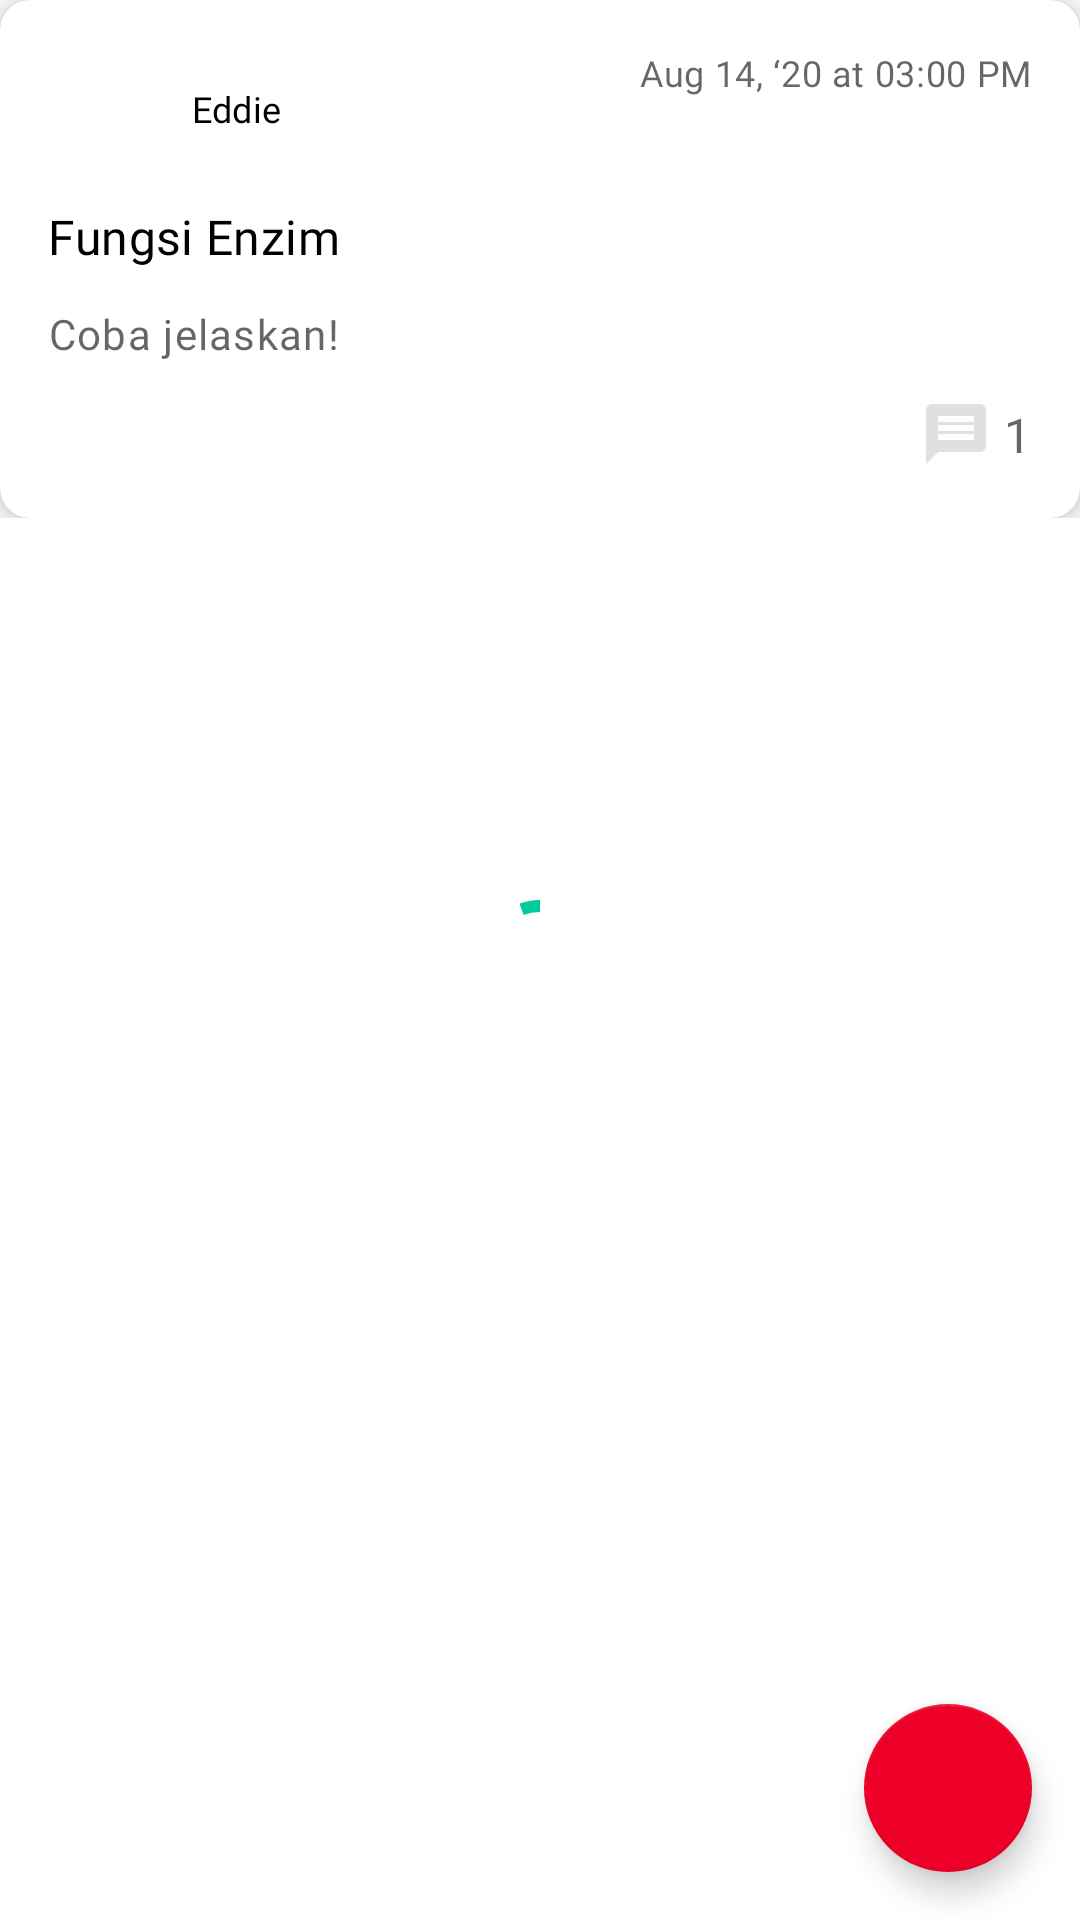

Android layout source for this screen:
<!-- AndroidManifest.xml: application theme Theme.TA -->
<!-- res/layout/fragment_discussion.xml -->
<?xml version="1.0" encoding="utf-8"?>
<androidx.coordinatorlayout.widget.CoordinatorLayout xmlns:android="http://schemas.android.com/apk/res/android"
    xmlns:app="http://schemas.android.com/apk/res-auto"
    xmlns:tools="http://schemas.android.com/tools"
    android:layout_width="match_parent"
    android:layout_height="match_parent">

    <androidx.core.widget.NestedScrollView
        android:layout_width="match_parent"
        android:layout_height="match_parent">

        <androidx.constraintlayout.widget.ConstraintLayout
            android:layout_width="match_parent"
            android:layout_height="match_parent"
            android:background="?attr/colorSurface"
            tools:context=".ui.view.course.chapter.discussion.DiscussionFragment">

            <include
                android:id="@+id/layout_discussion_question"
                layout="@layout/layout_discussion_question"
                android:layout_width="match_parent"
                android:layout_height="wrap_content"
                app:layout_constraintEnd_toEndOf="parent"
                app:layout_constraintStart_toStartOf="parent"
                app:layout_constraintTop_toTopOf="parent" />

            <androidx.recyclerview.widget.RecyclerView
                android:id="@+id/recycler_view_discussion_answer"
                android:layout_width="match_parent"
                android:layout_height="wrap_content"
                android:clipToPadding="false"
                android:padding="@dimen/dp_16"
                android:visibility="gone"
                app:layout_constraintEnd_toEndOf="parent"
                app:layout_constraintStart_toStartOf="parent"
                app:layout_constraintTop_toBottomOf="@id/layout_discussion_question"
                tools:visibility="visible" />

            <com.google.android.material.textview.MaterialTextView
                android:id="@+id/text_view_discussion_replies_empty"
                android:layout_width="@dimen/dp_0"
                android:layout_height="wrap_content"
                android:layout_marginTop="@dimen/dp_32"
                android:text="@string/no_replies_text"
                android:textAlignment="center"
                android:textAppearance="@style/TextAppearance.TA.Overline"
                android:visibility="gone"
                app:layout_constraintEnd_toEndOf="parent"
                app:layout_constraintStart_toStartOf="parent"
                app:layout_constraintTop_toBottomOf="@id/layout_discussion_question"
                tools:visibility="visible" />

        </androidx.constraintlayout.widget.ConstraintLayout>
    </androidx.core.widget.NestedScrollView>

    <com.google.android.material.progressindicator.CircularProgressIndicator
        android:id="@+id/progress_bar_discussion_load"
        android:layout_width="wrap_content"
        android:layout_height="wrap_content"
        android:layout_gravity="center_horizontal|center_vertical"
        android:indeterminate="true" />

    <com.google.android.material.floatingactionbutton.FloatingActionButton
        android:id="@+id/button_reply_discussion"
        android:layout_width="wrap_content"
        android:layout_height="wrap_content"
        android:layout_gravity="bottom|end"
        android:layout_margin="@dimen/dp_16"
        app:srcCompat="@drawable/ic_reply"
        tools:ignore="ContentDescription" />
</androidx.coordinatorlayout.widget.CoordinatorLayout>
<!-- res/layout/layout_discussion_question.xml (included above) -->
<?xml version="1.0" encoding="utf-8"?>
<com.google.android.material.card.MaterialCardView xmlns:android="http://schemas.android.com/apk/res/android"
    xmlns:app="http://schemas.android.com/apk/res-auto"
    xmlns:tools="http://schemas.android.com/tools"
    android:layout_width="match_parent"
    android:layout_height="wrap_content"
    app:cardElevation="@dimen/elevation_2">

    <androidx.constraintlayout.widget.ConstraintLayout
        android:layout_width="match_parent"
        android:layout_height="wrap_content"
        android:layout_margin="@dimen/dp_16">

        <com.google.android.material.imageview.ShapeableImageView
            android:id="@+id/image_view_discussion_questioner"
            android:layout_width="@dimen/dp_40"
            android:layout_height="@dimen/dp_40"
            android:src="@drawable/ic_person"
            app:layout_constraintStart_toStartOf="parent"
            app:layout_constraintTop_toTopOf="parent"
            app:shapeAppearanceOverlay="@style/ShapeAppearance.TA.RoundedComponent" />

        <TextView
            android:id="@+id/text_view_discussion_questioner_name"
            android:layout_width="@dimen/dp_0"
            android:layout_height="wrap_content"
            android:layout_marginHorizontal="@dimen/dp_8"
            android:textAppearance="?attr/textAppearanceSubtitle2"
            android:textColor="?attr/colorOnSurface"
            app:layout_constraintBottom_toBottomOf="@id/image_view_discussion_questioner"
            app:layout_constraintStart_toEndOf="@id/image_view_discussion_questioner"
            app:layout_constraintTop_toTopOf="@id/image_view_discussion_questioner"
            tools:text="Eddie" />

        <TextView
            android:id="@+id/text_view_discussion_question_created_time"
            android:layout_width="@dimen/dp_0"
            android:layout_height="wrap_content"
            android:textAppearance="?attr/textAppearanceBody2"
            android:textColor="?attr/colorControlNormal"
            app:layout_constraintEnd_toEndOf="parent"
            app:layout_constraintTop_toTopOf="parent"
            tools:text="Aug 14, ‘20 at 03:00 PM" />

        <TextView
            android:id="@+id/text_view_discussion_title"
            android:layout_width="@dimen/dp_0"
            android:layout_height="wrap_content"
            android:layout_marginTop="@dimen/dp_12"
            android:textAppearance="?attr/textAppearanceHeadline4"
            android:textColor="?attr/colorOnSurface"
            app:layout_constraintEnd_toEndOf="parent"
            app:layout_constraintStart_toStartOf="parent"
            app:layout_constraintTop_toBottomOf="@id/image_view_discussion_questioner"
            tools:text="Fungsi Enzim" />

        <TextView
            android:id="@+id/text_view_discussion_question"
            android:layout_width="@dimen/dp_0"
            android:layout_height="wrap_content"
            android:layout_marginTop="@dimen/dp_12"
            android:textAppearance="?attr/textAppearanceBody1"
            android:textColor="?attr/colorControlNormal"
            app:layout_constraintEnd_toEndOf="parent"
            app:layout_constraintStart_toStartOf="parent"
            app:layout_constraintTop_toBottomOf="@id/text_view_discussion_title"
            tools:text="Coba jelaskan!" />

        <TextView
            android:id="@+id/text_view_reply_count"
            android:layout_width="@dimen/dp_0"
            android:layout_height="wrap_content"
            android:textAppearance="?attr/textAppearanceSubtitle1"
            android:textColor="?attr/colorControlNormal"
            app:layout_constraintBottom_toBottomOf="@id/image_view_reply_count"
            app:layout_constraintEnd_toEndOf="parent"
            app:layout_constraintTop_toTopOf="@id/image_view_reply_count"
            tools:text="1" />

        <ImageView
            android:id="@+id/image_view_reply_count"
            android:layout_width="wrap_content"
            android:layout_height="wrap_content"
            android:layout_marginTop="@dimen/dp_12"
            android:layout_marginEnd="@dimen/dp_4"
            android:src="@drawable/ic_message"
            app:layout_constraintBottom_toBottomOf="parent"
            app:layout_constraintEnd_toStartOf="@id/text_view_reply_count"
            app:layout_constraintTop_toBottomOf="@id/text_view_discussion_question"
            tools:ignore="ContentDescription" />

    </androidx.constraintlayout.widget.ConstraintLayout>
</com.google.android.material.card.MaterialCardView>
<!-- resources referenced by this layout -->
<resources>
  <dimen name="dp_0">0dp</dimen>
  <dimen name="dp_12">12dp</dimen>
  <dimen name="dp_16">16dp</dimen>
  <dimen name="dp_32">32dp</dimen>
  <dimen name="dp_4">4dp</dimen>
  <dimen name="dp_40">40dp</dimen>
  <dimen name="dp_8">8dp</dimen>
  <dimen name="elevation_2">6dp</dimen>
  <string name="no_replies_text">No answers</string>
  <style name="ShapeAppearance.TA.RoundedComponent" parent="ShapeAppearance.MaterialComponents">
          <item name="cornerSize">50%</item>
      </style>
  <style name="Theme.TA" parent="Base.Theme.TA" />
  <dimen name="sp_10">10sp</dimen>
  <color name="turqoise">#00CB9D</color>
  <color name="turqoise_light">#00FFCE</color>
  <color name="white">#ffffff</color>
  <color name="red">#ED0027</color>
  <color name="red_light">#FFD0CF</color>
  <color name="black">#000000</color>
  <color name="red_dark">#B20000</color>
  <color name="grey">#DFDFDF</color>
  <style name="Widget.TA.FloatingActionButton" parent="Widget.MaterialComponents.FloatingActionButton">
          <item name="layout_behavior">
              com.google.android.material.behavior.HideBottomViewOnScrollBehavior
          </item>
      </style>
  <style name="Widget.TA.TextInputLayout.FilledBox" parent="Widget.MaterialComponents.TextInputLayout.FilledBox">
          <item name="materialThemeOverlay">@style/ThemeOverlay.TA.TextInputLayout.FilledBox</item>
          <item name="shapeAppearance">@style/ShapeAppearance.TA.SmallComponent</item>
      </style>
  <style name="Widget.TA.Chip.Choice" parent="Widget.MaterialComponents.Chip.Choice">
          <item name="chipMinHeight">45dp</item>
          <item name="chipCornerRadius">5dp</item>
          <item name="shapeAppearance">@style/ShapeAppearance.TA.SmallComponent</item>
      </style>
  <style name="Widget.TA.Toolbar" parent="Widget.MaterialComponents.Toolbar.Surface">
          <item name="titleTextAppearance">?attr/textAppearanceHeadline2</item>
      </style>
  <style name="Widget.TA.CardView" parent="Widget.MaterialComponents.CardView">
          <item name="shapeAppearance">@style/ShapeAppearance.TA.MediumComponent</item>
      </style>
  <style name="ThemeOverlay.TA.BottomSheetDialog" parent="ThemeOverlay.MaterialComponents.BottomSheetDialog">
          <item name="bottomSheetStyle">@style/Widget.TA.BottomSheet</item>
      </style>
  <style name="Widget.TA.RadioButton" parent="Widget.MaterialComponents.CompoundButton.RadioButton">
          <item name="buttonTint">@color/color_radio_button</item>
          <item name="android:textAppearance">?attr/textAppearanceBody1</item>
      </style>
  <dimen name="sp_30">30sp</dimen>
  <dimen name="sp_24">24sp</dimen>
  <dimen name="sp_20">20sp</dimen>
  <dimen name="sp_16">16sp</dimen>
  <dimen name="sp_14">14sp</dimen>
  <dimen name="sp_12">12sp</dimen>
  <style name="ThemeOverlay.TA.Button.TextButton" parent="">
          <item name="colorPrimary">@color/turqoise</item>
      </style>
  <style name="ShapeAppearance.TA.SmallComponent" parent="ShapeAppearance.MaterialComponents.SmallComponent">
          <item name="cornerFamily">rounded</item>
          <item name="cornerSize">5dp</item>
      </style>
  <style name="ThemeOverlay.TA.Button" parent="">
          <item name="colorPrimary">@color/turqoise</item>
          <item name="colorOnPrimary">@color/white</item>
      </style>
  <style name="ShapeAppearance.TA.MediumComponent" parent="ShapeAppearance.MaterialComponents.MediumComponent">
          <item name="cornerFamily">rounded</item>
          <item name="cornerSize">10dp</item>
      </style>
  <style name="Widget.TA.BottomSheet" parent="Widget.MaterialComponents.BottomSheet">
          <item name="shapeAppearanceOverlay">@style/ShapeAppearanceOverlay.TA.LargeRounded</item>
      </style>
  <style name="ShapeAppearanceOverlay.TA.LargeRounded" parent="">
          <item name="cornerFamily">rounded</item>
          <item name="cornerSize">15dp</item>
      </style>
</resources>
